Run: headless pygame with SDL's dummy video driver; simulated clock (each Clock.tick advances the game by its frame time, no real sleeping); random seed 0; keys injected as events and as key.get_pressed() state; mouse plan: one left click at the window centre at the start of phase 2, then a move to the lower-right quarter at the start of phase 3.
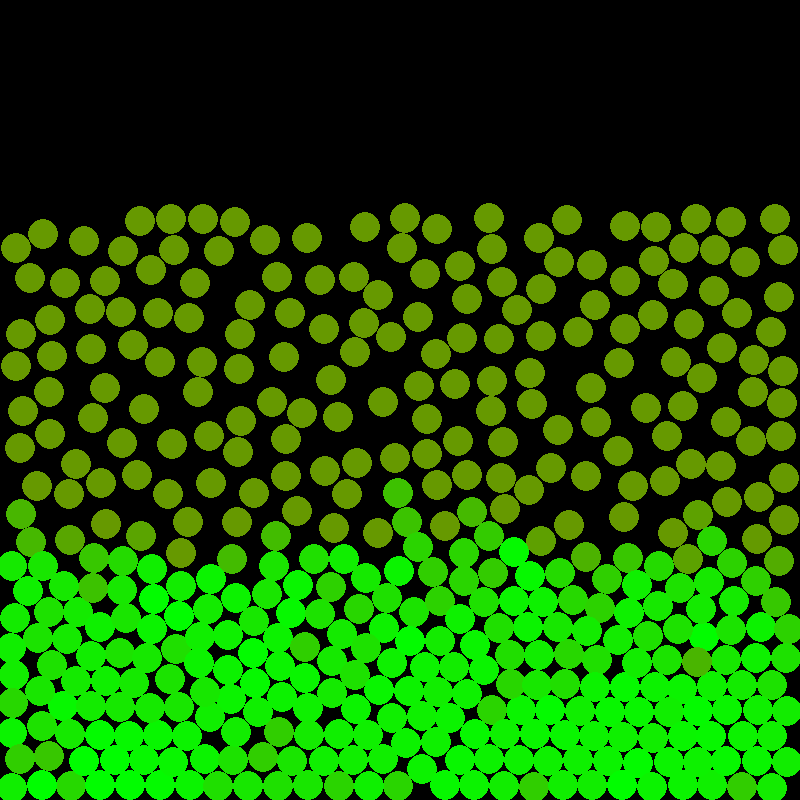
Frame 1 of 4 · flips 1–60 · no input
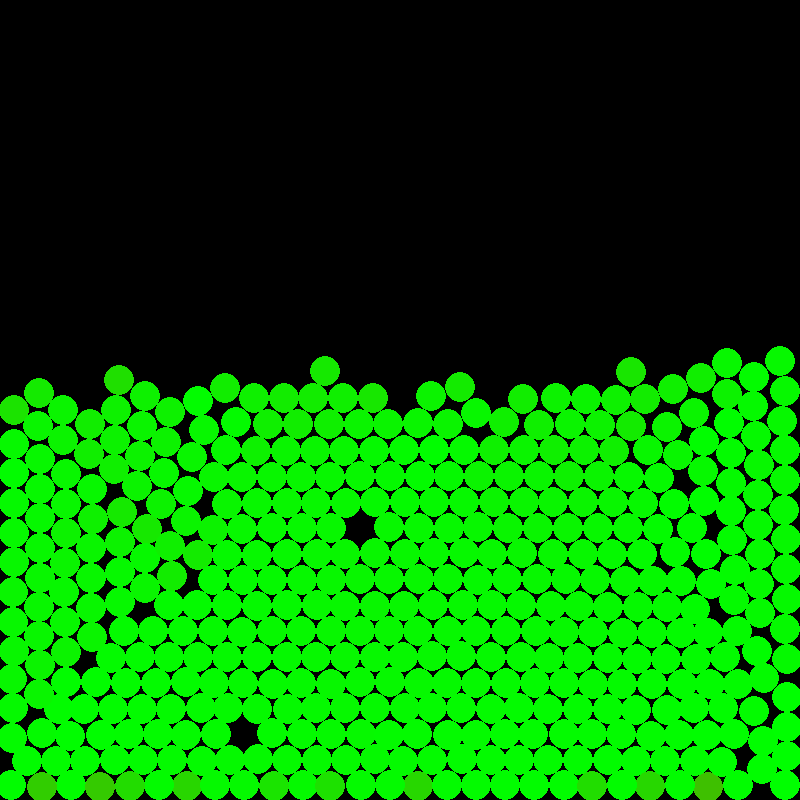
Frame 2 of 4 · flips 61–180 · clicked the window centre · tapped SPACE, RETURN · held RIGHT (→), D
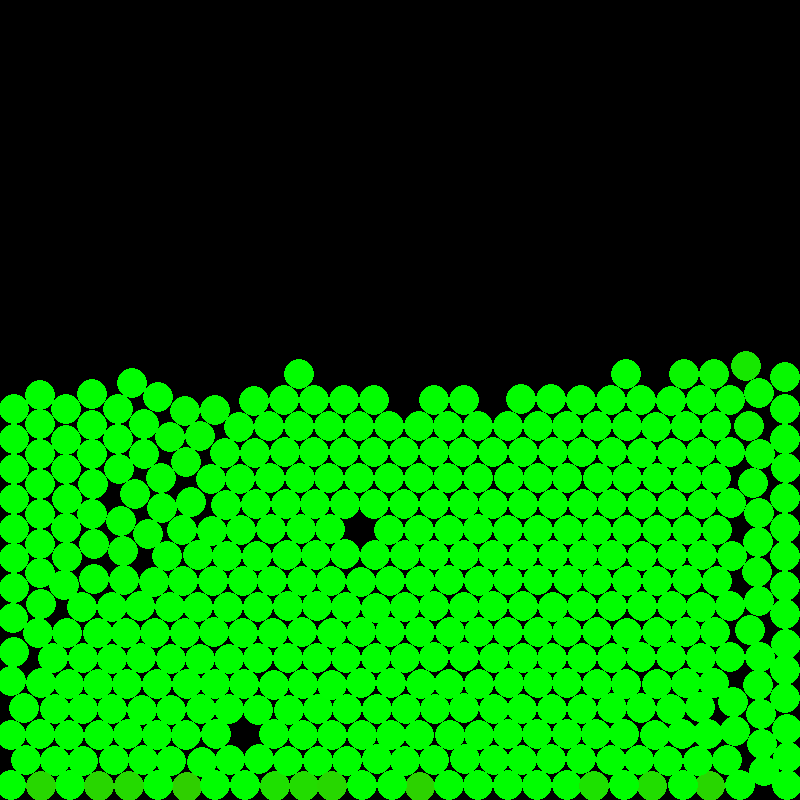
Frame 3 of 4 · flips 181–300 · moved the mouse to the lower-right quarter · held DOWN (↓), S
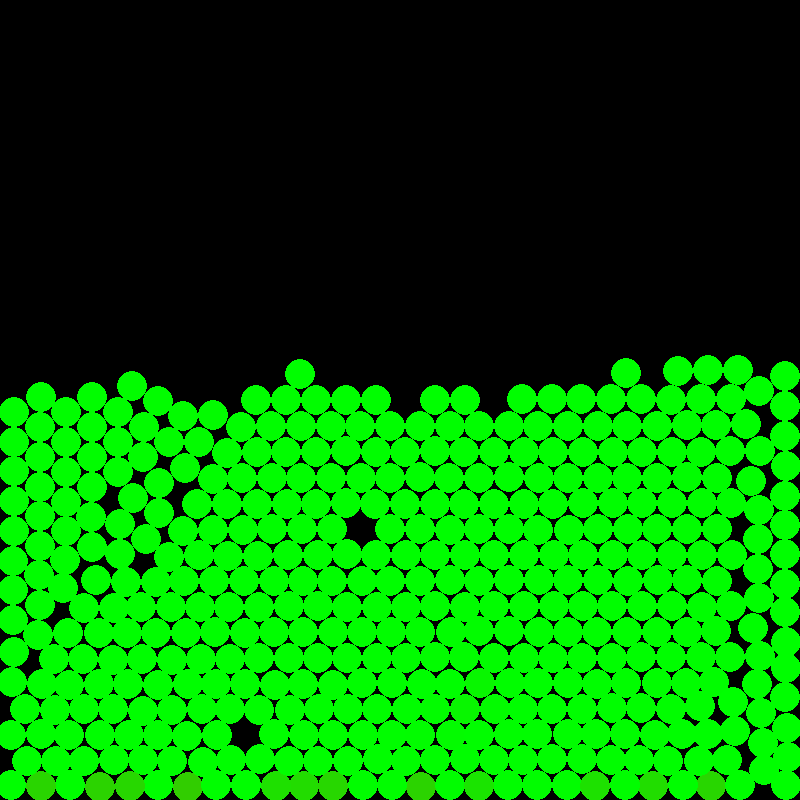
Frame 4 of 4 · flips 301–420 · held LEFT (←), A, UP (↑), W

The pygame program that drew these frames:

import pygame
import random
import math

# === Configuration Constants ===
pygame.init()
DEFAULT_WIDTH, DEFAULT_HEIGHT = 800, 800
FULLSCREEN_WIDTH, FULLSCREEN_HEIGHT = 1920, 1080
WIDTH, HEIGHT = DEFAULT_WIDTH, DEFAULT_HEIGHT
FPS = 60
clock = pygame.time.Clock()

# Simulation parameters:
BALL_COUNT = 500
BALL_RADIUS = 15             # Normal ball radius
ENLARGED_RADIUS = 100        # Held ball radius
GRAVITY = 500                # Gravity in px/s²
DAMPING = 0.98               # Global damping (applied during integration)
VELOCITY_CAP = 300         # Maximum allowed speed
MAX_SPEED_FOR_COLOR = 750  # Speed at which ball color is fully red
SCATTER_FORCE = 500        # Base velocity increment on Space press
VELOCITY_ZERO_THRESHOLD = 0.1  # Snap tiny speeds to zero

# Floor snapping parameters:
FLOOR_SNAP_TOLERANCE = 3     # Tolerance (pixels) near the floor for snapping
FLOOR_SNAP_VY_THRESHOLD = 10 # If vertical speed is below this, snap to floor

# Extra (neighbor-based) damping parameters (viscosity)
NEIGHBOR_DAMPING_BASE = 0.90  # Each touching neighbor multiplies velocity by 0.90
NEIGHBOR_DAMPING_MAX = 6      # Count up to 6 neighbors
# VISCOSITY parameter controls the extra damping effect:
# Set VISCOSITY = 0.0 for nearly zero extra damping (i.e. restore prior behavior)
VISCOSITY = 0.0

# Grid settings: fixed cell size of 80 pixels (same as non-fullscreen)
DEFAULT_CELL_SIZE = 80
CELL_SIZE = DEFAULT_CELL_SIZE  # Remains fixed regardless of resolution

# Fullscreen control:
fullscreen = False

# === Create Display Surface ===
screen = pygame.display.set_mode((WIDTH, HEIGHT))

# === Ball Class (PBD-style Integration) ===
class Ball:
    def __init__(self, x, y):
        self.x = x              # Current position
        self.y = y
        self.vx = 0.0           # Velocity
        self.vy = 0.0
        self.radius = BALL_RADIUS
        self.held = False       # True if controlled by the mouse
        self.px = x             # Predicted position (for constraint solving)
        self.py = y

    def apply_gravity(self, dt):
        if not self.held:
            self.vy += GRAVITY * dt

    def integrate(self, dt):
        if not self.held:
            self.px = self.x + self.vx * dt
            self.py = self.y + self.vy * dt

    def enforce_boundaries(self):
        if self.px - self.radius < 0:
            self.px = self.radius
        if self.px + self.radius > WIDTH:
            self.px = WIDTH - self.radius
        if self.py - self.radius < 0:
            self.py = self.radius
        if self.py + self.radius > HEIGHT:
            self.py = HEIGHT - self.radius

    def update_from_prediction(self, dt, grid):
        if not self.held:
            new_vx = (self.px - self.x) / dt
            new_vy = (self.py - self.y) / dt
            # Count touching neighbors using predicted positions.
            n = count_touching_neighbors(self, grid)
            # Extra damping factor: interpolate between no extra damping (1.0) and full extra damping.
            extra_damping = (1 - VISCOSITY) + VISCOSITY * (NEIGHBOR_DAMPING_BASE ** n)
            new_vx *= extra_damping
            new_vy *= extra_damping
            speed = math.hypot(new_vx, new_vy)
            if speed > VELOCITY_CAP:
                scale = VELOCITY_CAP / speed
                new_vx *= scale
                new_vy *= scale
            self.vx = new_vx
            self.vy = new_vy
            self.x = self.px
            self.y = self.py
            # Floor snap: if nearly resting on the floor, force a stable position.
            if self.y + self.radius >= HEIGHT - FLOOR_SNAP_TOLERANCE and abs(self.vy) < FLOOR_SNAP_VY_THRESHOLD:
                self.y = HEIGHT - self.radius
                self.vy = 0
                self.px = self.x
                self.py = self.y
        else:
            self.vx = 0
            self.vy = 0
            self.x = self.px
            self.y = self.py

    def draw(self, surf):
        if self.held:
            color = (255, 255, 0)
        else:
            speed = math.hypot(self.vx, self.vy)
            if speed < 1:
                color = (0, 255, 0)
            else:
                ratio = min(speed / MAX_SPEED_FOR_COLOR, 1.0)
                r = int(255 * ratio)
                g = int(255 * (1 - ratio))
                color = (r, g, 0)
        pygame.draw.circle(surf, color, (int(self.x), int(self.y)), self.radius)

# === Grid for Spatial Partitioning (Fixed Cell Size) ===
class Grid:
    def __init__(self):
        self.cells = {}  # Mapping: (cell_x, cell_y) -> list of balls

    def clear(self):
        self.cells.clear()

    def add(self, ball):
        cell_x = int(ball.px // DEFAULT_CELL_SIZE)
        cell_y = int(ball.py // DEFAULT_CELL_SIZE)
        key = (cell_x, cell_y)
        if key not in self.cells:
            self.cells[key] = []
        self.cells[key].append(ball)

    def get_neighbors(self, ball):
        neighbors = []
        cell_x = int(ball.px // DEFAULT_CELL_SIZE)
        cell_y = int(ball.py // DEFAULT_CELL_SIZE)
        for dx in [-1, 0, 1]:
            for dy in [-1, 0, 1]:
                key = (cell_x + dx, cell_y + dy)
                if key in self.cells:
                    neighbors.extend(self.cells[key])
        return neighbors

# === Helper Function: Count Touching Neighbors ===
def count_touching_neighbors(ball, grid):
    count = 0
    for other in grid.get_neighbors(ball):
        if other is ball:
            continue
        dx = ball.px - other.px
        dy = ball.py - other.py
        if math.hypot(dx, dy) < (ball.radius + other.radius + 1):
            count += 1
    return min(count, NEIGHBOR_DAMPING_MAX)

# === Functions for Dynamic Ball Management ===
def add_balls_top(num):
    global balls, WIDTH, HEIGHT
    count = 0
    attempts = 0
    while count < num and attempts < 1000:
        x = random.uniform(BALL_RADIUS, WIDTH - BALL_RADIUS)
        y = random.uniform(BALL_RADIUS, BALL_RADIUS + 100)
        candidate = Ball(x, y)
        overlap = False
        for b in balls:
            if math.hypot(candidate.x - b.x, candidate.y - b.y) < candidate.radius + b.radius:
                overlap = True
                break
        if not overlap:
            balls.append(candidate)
            count += 1
        attempts += 1

def remove_random_balls(num):
    global balls
    if len(balls) <= num:
        balls = []
    else:
        to_remove = random.sample(balls, num)
        for b in to_remove:
            balls.remove(b)

def reposition_ball(ball, all_balls):
    attempts = 0
    while attempts < 100:
        candidate_x = random.uniform(BALL_RADIUS, WIDTH - BALL_RADIUS)
        candidate_y = random.uniform(BALL_RADIUS, BALL_RADIUS + 100)
        overlap = False
        for other in all_balls:
            if other is ball:
                continue
            if math.hypot(candidate_x - other.x, candidate_y - other.y) < ball.radius + other.radius:
                overlap = True
                break
        if not overlap:
            ball.x = candidate_x
            ball.y = candidate_y
            ball.px = candidate_x
            ball.py = candidate_y
            return
        attempts += 1
    ball.x = max(ball.radius, min(ball.x, WIDTH - ball.radius))
    ball.y = max(ball.radius, min(ball.y, HEIGHT - ball.radius))
    ball.px = ball.x
    ball.py = ball.y

def toggle_fullscreen():
    global fullscreen, WIDTH, HEIGHT, screen, balls
    fullscreen = not fullscreen
    if fullscreen:
        WIDTH, HEIGHT = FULLSCREEN_WIDTH, FULLSCREEN_HEIGHT
        screen = pygame.display.set_mode((WIDTH, HEIGHT), pygame.FULLSCREEN)
    else:
        WIDTH, HEIGHT = DEFAULT_WIDTH, DEFAULT_HEIGHT
        screen = pygame.display.set_mode((WIDTH, HEIGHT))
    # CELL_SIZE remains fixed.
    for b in balls:
        if (b.x - b.radius < 0 or b.x + b.radius > WIDTH or
            b.y - b.radius < 0 or b.y + b.radius > HEIGHT or
            b.y > HEIGHT - 150):
            reposition_ball(b, balls)

def add_scatter(balls):
    for ball in balls:
        if not ball.held:
            angle = random.uniform(0, 2 * math.pi)
            delta = random.uniform(0.5, 1.5) * SCATTER_FORCE
            ball.vx += math.cos(angle) * delta
            ball.vy += math.sin(angle) * delta

# === Initial Non-Overlapping Placement of Balls ===
balls = []
attempts = 0
while len(balls) < BALL_COUNT and attempts < 10000:
    x = random.uniform(BALL_RADIUS, WIDTH - BALL_RADIUS)
    y = random.uniform(BALL_RADIUS, HEIGHT - BALL_RADIUS)
    candidate = Ball(x, y)
    overlap = False
    for b in balls:
        if math.hypot(candidate.x - b.x, candidate.y - b.y) < candidate.radius + b.radius:
            overlap = True
            break
    if not overlap:
        balls.append(candidate)
    attempts += 1

grid = Grid()
selected_ball = None

def solve_constraints(balls):
    for ball in balls:
        ball.enforce_boundaries()
    for ball in balls:
        neighbors = grid.get_neighbors(ball)
        for other in neighbors:
            if other is ball:
                continue
            dx = other.px - ball.px
            dy = other.py - ball.py
            dist = math.hypot(dx, dy)
            if dist == 0:
                continue
            min_dist = ball.radius + other.radius
            if dist < min_dist:
                overlap = min_dist - dist
                ux = dx / dist
                uy = dy / dist
                if ball.held and not other.held:
                    other.px += ux * overlap
                    other.py += uy * overlap
                elif other.held and not ball.held:
                    ball.px -= ux * overlap
                    ball.py -= uy * overlap
                else:
                    correction = overlap / 2
                    ball.px -= ux * correction
                    ball.py -= uy * correction
                    other.px += ux * correction
                    other.py += uy * correction

running = True
while running:
    dt = clock.tick(FPS) / 1000
    for event in pygame.event.get():
        if event.type == pygame.QUIT:
            running = False
        if event.type == pygame.KEYDOWN:
            if event.key in (pygame.K_ESCAPE, pygame.K_q):
                running = False
            if event.key == pygame.K_SPACE:
                add_scatter(balls)
            if event.key == pygame.K_1:
                add_balls_top(20)
            if event.key == pygame.K_2:
                remove_random_balls(20)
            if event.key == pygame.K_F11:
                toggle_fullscreen()
        if event.type == pygame.MOUSEBUTTONDOWN:
            if event.button == 1:
                mx, my = pygame.mouse.get_pos()
                for ball in balls:
                    if math.hypot(mx - ball.x, my - ball.y) < ball.radius:
                        selected_ball = ball
                        ball.held = True
                        ball.radius = ENLARGED_RADIUS
                        break
        if event.type == pygame.MOUSEBUTTONUP:
            if event.button == 1 and selected_ball:
                selected_ball.held = False
                selected_ball.radius = BALL_RADIUS
                selected_ball = None

    if selected_ball:
        mx, my = pygame.mouse.get_pos()
        selected_ball.px = mx
        selected_ball.py = my
        selected_ball.x = mx
        selected_ball.y = my
        selected_ball.vx = 0
        selected_ball.vy = 0

    for ball in balls:
        if not ball.held:
            ball.apply_gravity(dt)
        ball.integrate(dt)

    grid.clear()
    for ball in balls:
        grid.add(ball)

    solve_constraints(balls)

    grid.clear()
    for ball in balls:
        grid.add(ball)

    for ball in balls:
        ball.update_from_prediction(dt, grid)

    for ball in balls:
        if not ball.held and (ball.y + ball.radius >= HEIGHT - FLOOR_SNAP_TOLERANCE) and (abs(ball.vy) < FLOOR_SNAP_VY_THRESHOLD):
            ball.y = HEIGHT - ball.radius
            ball.vy = 0
            ball.px = ball.x
            ball.py = ball.y

    screen.fill((0, 0, 0))
    for ball in balls:
        ball.draw(screen)
    pygame.display.flip()

pygame.quit()
